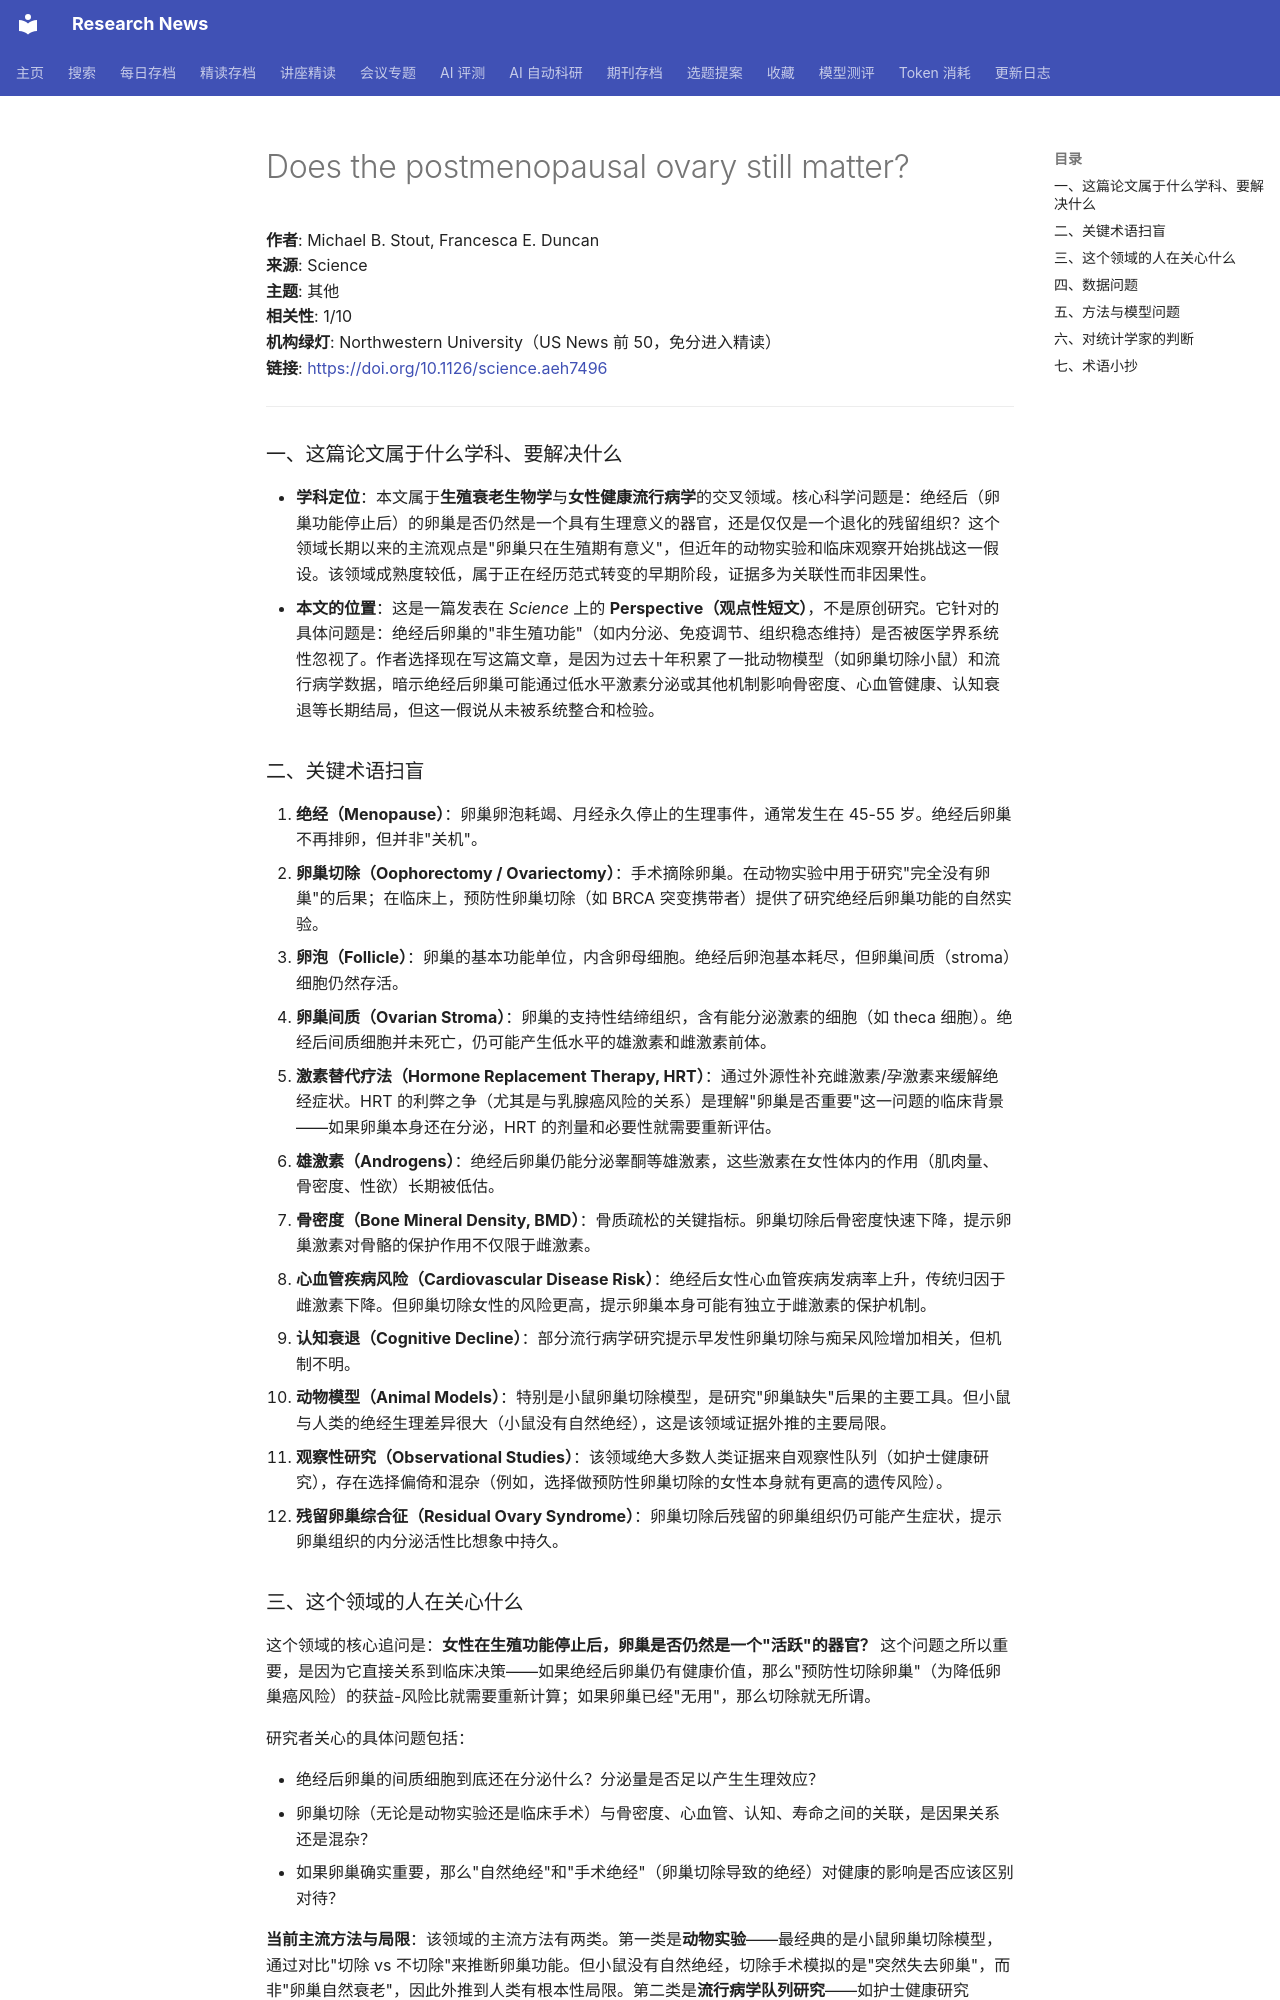

repository: cxy0714/research-news · page: deep_reads/2026-10-16-10.1126_science.aeh7496/index.html · generator: mkdocs

# Does the postmenopausal ovary still matter?

**作者**: Michael B. Stout, Francesca E. Duncan  
**来源**: Science  
**主题**: 其他  
**相关性**: 1/10  
**机构绿灯**: Northwestern University（US News 前 50，免分进入精读）  
**链接**: <https://doi.org/10.1126/science.aeh7496>

---

### 一、这篇论文属于什么学科、要解决什么

- **学科定位**：本文属于**生殖衰老生物学**与**女性健康流行病学**的交叉领域。核心科学问题是：绝经后（卵巢功能停止后）的卵巢是否仍然是一个具有生理意义的器官，还是仅仅是一个退化的残留组织？这个领域长期以来的主流观点是"卵巢只在生殖期有意义"，但近年的动物实验和临床观察开始挑战这一假设。该领域成熟度较低，属于正在经历范式转变的早期阶段，证据多为关联性而非因果性。
- **本文的位置**：这是一篇发表在 *Science* 上的 **Perspective（观点性短文）**，不是原创研究。它针对的具体问题是：绝经后卵巢的"非生殖功能"（如内分泌、免疫调节、组织稳态维持）是否被医学界系统性忽视了。作者选择现在写这篇文章，是因为过去十年积累了一批动物模型（如卵巢切除小鼠）和流行病学数据，暗示绝经后卵巢可能通过低水平激素分泌或其他机制影响骨密度、心血管健康、认知衰退等长期结局，但这一假说从未被系统整合和检验。

### 二、关键术语扫盲

1. **绝经（Menopause）**：卵巢卵泡耗竭、月经永久停止的生理事件，通常发生在 45-55 岁。绝经后卵巢不再排卵，但并非"关机"。
2. **卵巢切除（Oophorectomy / Ovariectomy）**：手术摘除卵巢。在动物实验中用于研究"完全没有卵巢"的后果；在临床上，预防性卵巢切除（如 BRCA 突变携带者）提供了研究绝经后卵巢功能的自然实验。
3. **卵泡（Follicle）**：卵巢的基本功能单位，内含卵母细胞。绝经后卵泡基本耗尽，但卵巢间质（stroma）细胞仍然存活。
4. **卵巢间质（Ovarian Stroma）**：卵巢的支持性结缔组织，含有能分泌激素的细胞（如 theca 细胞）。绝经后间质细胞并未死亡，仍可能产生低水平的雄激素和雌激素前体。
5. **激素替代疗法（Hormone Replacement Therapy, HRT）**：通过外源性补充雌激素/孕激素来缓解绝经症状。HRT 的利弊之争（尤其是与乳腺癌风险的关系）是理解"卵巢是否重要"这一问题的临床背景——如果卵巢本身还在分泌，HRT 的剂量和必要性就需要重新评估。
6. **雄激素（Androgens）**：绝经后卵巢仍能分泌睾酮等雄激素，这些激素在女性体内的作用（肌肉量、骨密度、性欲）长期被低估。
7. **骨密度（Bone Mineral Density, BMD）**：骨质疏松的关键指标。卵巢切除后骨密度快速下降，提示卵巢激素对骨骼的保护作用不仅限于雌激素。
8. **心血管疾病风险（Cardiovascular Disease Risk）**：绝经后女性心血管疾病发病率上升，传统归因于雌激素下降。但卵巢切除女性的风险更高，提示卵巢本身可能有独立于雌激素的保护机制。
9. **认知衰退（Cognitive Decline）**：部分流行病学研究提示早发性卵巢切除与痴呆风险增加相关，但机制不明。
10. **动物模型（Animal Models）**：特别是小鼠卵巢切除模型，是研究"卵巢缺失"后果的主要工具。但小鼠与人类的绝经生理差异很大（小鼠没有自然绝经），这是该领域证据外推的主要局限。
11. **观察性研究（Observational Studies）**：该领域绝大多数人类证据来自观察性队列（如护士健康研究），存在选择偏倚和混杂（例如，选择做预防性卵巢切除的女性本身就有更高的遗传风险）。
12. **残留卵巢综合征（Residual Ovary Syndrome）**：卵巢切除后残留的卵巢组织仍可能产生症状，提示卵巢组织的内分泌活性比想象中持久。

### 三、这个领域的人在关心什么

这个领域的核心追问是：**女性在生殖功能停止后，卵巢是否仍然是一个"活跃"的器官？** 这个问题之所以重要，是因为它直接关系到临床决策——如果绝经后卵巢仍有健康价值，那么"预防性切除卵巢"（为降低卵巢癌风险）的获益-风险比就需要重新计算；如果卵巢已经"无用"，那么切除就无所谓。

研究者关心的具体问题包括：

- 绝经后卵巢的间质细胞到底还在分泌什么？分泌量是否足以产生生理效应？
- 卵巢切除（无论是动物实验还是临床手术）与骨密度、心血管、认知、寿命之间的关联，是因果关系还是混杂？
- 如果卵巢确实重要，那么"自然绝经"和"手术绝经"（卵巢切除导致的绝经）对健康的影响是否应该区别对待？

**当前主流方法与局限**：该领域的主流方法有两类。第一类是**动物实验**——最经典的是小鼠卵巢切除模型，通过对比"切除 vs 不切除"来推断卵巢功能。但小鼠没有自然绝经，切除手术模拟的是"突然失去卵巢"，而非"卵巢自然衰老"，因此外推到人类有根本性局限。第二类是**流行病学队列研究**——如护士健康研究（Nurses' Health Study）中对比"做过预防性卵巢切除的女性"与"未切除女性"的长期健康结局。这类研究的致命弱点是**选择偏倚**：选择切除卵巢的女性往往携带 BRCA 突变或家族史，她们本身的基线风险就不同，很难把健康差异归因于卵巢本身。作者在文中呼吁的正是：需要更精细的因果推断设计（如孟德尔随机化、自然实验）来区分"卵巢缺失的效应"和"选择切除卵巢的人群特征"。
